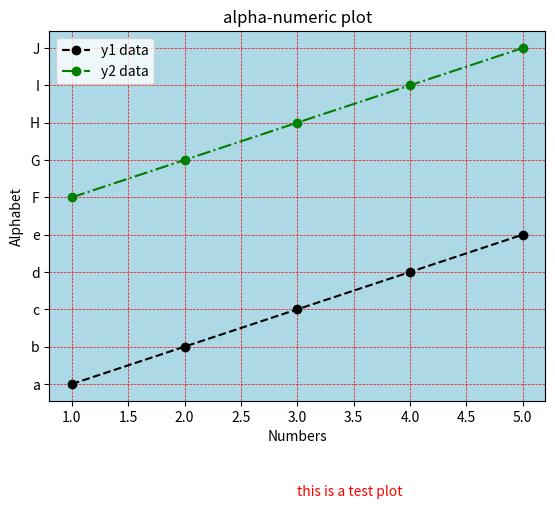

Reproduce this figure in Python. (Note: this script raises an exception after producing the figure.)
# In the name of God

import matplotlib.pyplot as plt

x = [1, 2, 3, 4, 5]
y1 = ['a', 'b', 'c', 'd', 'e']
y2 = ['F', 'G', 'H', 'I', 'J']


plt.plot(x, y1, marker='o', color='black', linestyle='--', label='y1 data')
plt.plot(x, y2, marker='o', color='green', linestyle='-.', label='y2 data')


plt.xlabel('Numbers')
plt.ylabel('Alphabet')
plt.title('alpha-numeric plot', loc='center')
# plt.annotate('midle value', xy=(3,'c'), xytext=(3,4), arrowprops=dict(facecolor='red'))

# set background:
plt.grid(True, linestyle='--', linewidth=0.5, color='red')
plt.gca().set_facecolor('lightblue')
#image = plt.imread('/home/<user>/Desktop/data/Photo/Tablokhat/photo_2016-05-31_23-50-26.jpg')
#plt.imshow(image)

# add note:
plt.text(3, -3, 'this is a test plot', fontsize=10, color='red')
plt.legend()
plt.savefig('/home/<user>/Desktop/plt.pdf', dpi=300)
plt.show()



